Labelled photos from "data", an image-classification folder in alexmFIIR004/RN-Proiect. The possible labels are: asphalt, carpet, concrete, grass, tile.

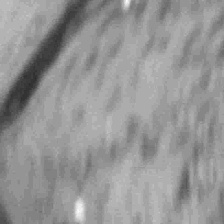
Label: concrete

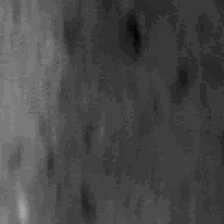
Label: tile

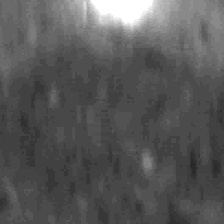
Label: tile

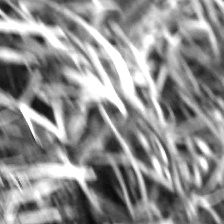
Label: grass

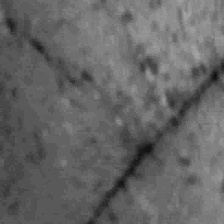
Label: concrete

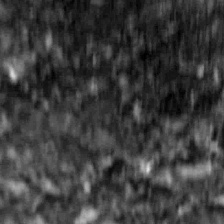
Label: asphalt
